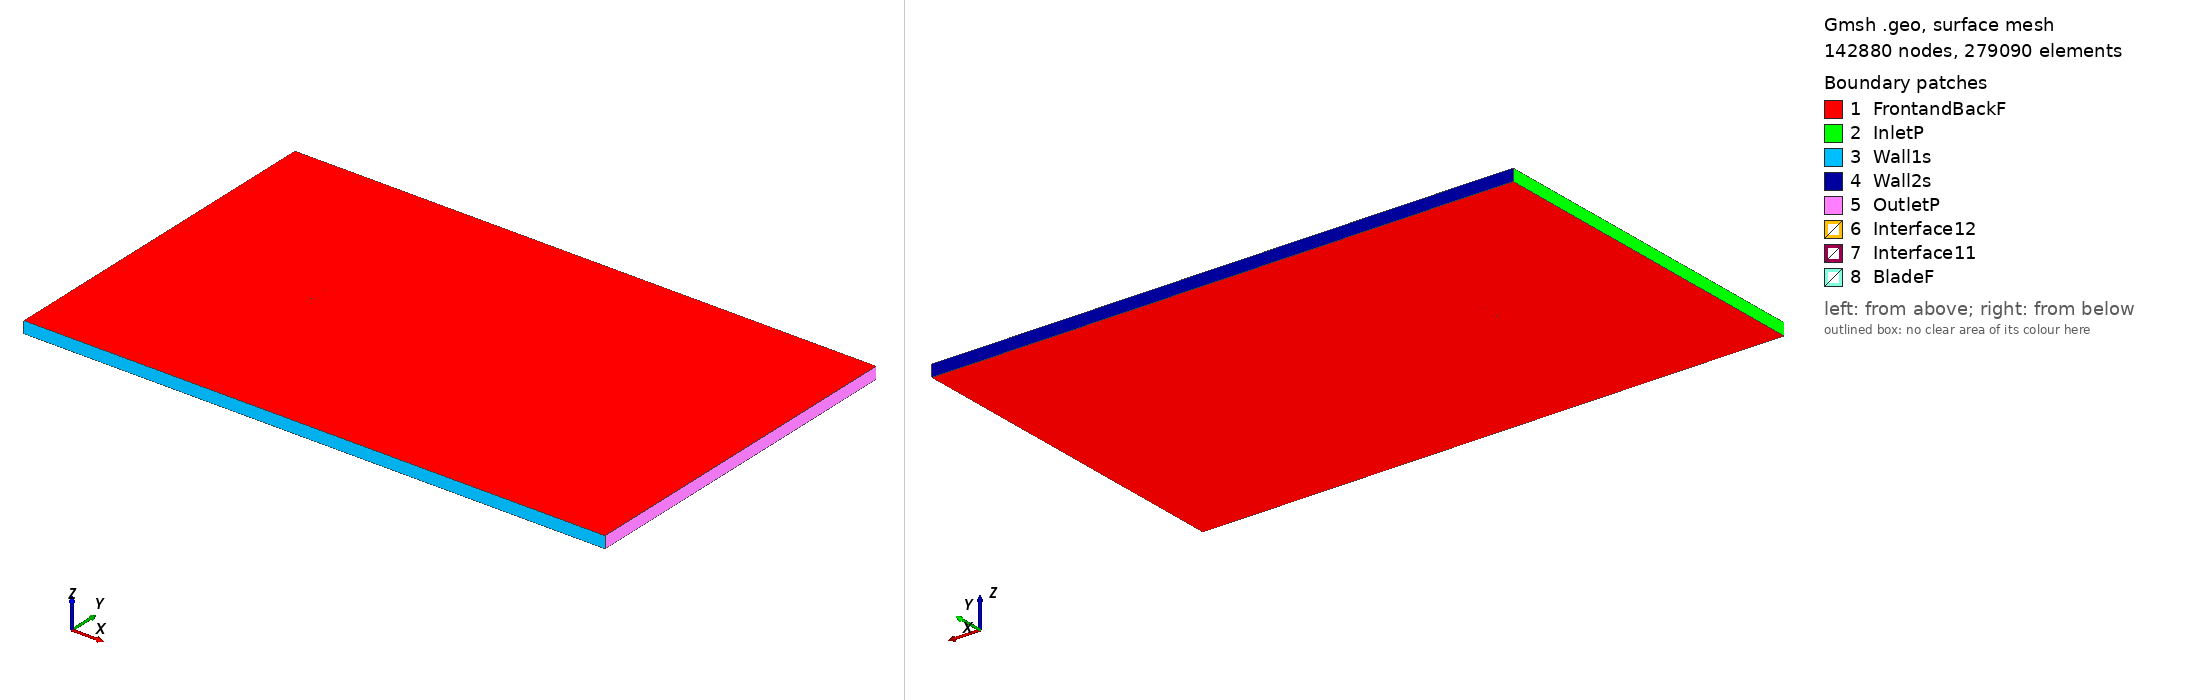

Gmsh geometry script, surface-meshed: 142880 nodes, 279090 surface elements. Boundary patches (legend numbers): 1 FrontandBackF, 2 InletP, 3 Wall1s, 4 Wall2s, 5 OutletP, 6 Interface12, 7 Interface11, 8 BladeF. Left view from above one corner, right view from below the opposite corner. Legend entries are the model's physical surfaces. The drawing asked Gmsh for element sizes between 1% and 20% of the model's largest extent; the script's own settings can give other sizes.

=== n5h20_tsr_-1.0389_aoa_7.2383.geo (drawn) ===
SetFactory("OpenCASCADE");

Point(1) = {0.074473, 0.716352, 0, 1.0};
Point(2) = {0.072175, 0.716912, 0, 1.0};
Point(3) = {0.064616, 0.719078, 0, 1.0};
Point(4) = {0.049746, 0.725353, 0, 1.0};
Point(5) = {0.035072, 0.733170, 0, 1.0};
Point(6) = {0.020281, 0.740062, 0, 1.0};
Point(7) = {0.005332, 0.745721, 0, 1.0};
Point(8) = {-0.009910, 0.749067, 0, 1.0};
Point(9) = {-0.025465, 0.749946, 0, 1.0};
Point(10) = {-0.033291, 0.750000, 0, 1.0};
Point(11) = {-0.041196, 0.749437, 0, 1.0};
Point(12) = {-0.049180, 0.748258, 0, 1.0};
Point(13) = {-0.057280, 0.746153, 0, 1.0};
Point(14) = {-0.061350, 0.744947, 0, 1.0};
Point(15) = {-0.065499, 0.743124, 0, 1.0};
Point(16) = {-0.069706, 0.740838, 0, 1.0};
Point(17) = {-0.071868, 0.739233, 0, 1.0};
Point(18) = {-0.074402, 0.734698, 0, 1.0};
Point(19) = {-0.072847, 0.731524, 0, 1.0};
Point(20) = {-0.071018, 0.730508, 0, 1.0};
Point(21) = {-0.067261, 0.729247, 0, 1.0};
Point(22) = {-0.063475, 0.728218, 0, 1.0};
Point(23) = {-0.059689, 0.727189, 0, 1.0};
Point(24) = {-0.052078, 0.725439, 0, 1.0};
Point(25) = {-0.044447, 0.723843, 0, 1.0};
Point(26) = {-0.036797, 0.722401, 0, 1.0};
Point(27) = {-0.029140, 0.721006, 0, 1.0};
Point(28) = {-0.013806, 0.718385, 0, 1.0};
Point(29) = {0.001573, 0.716118, 0, 1.0};
Point(30) = {0.016952, 0.713852, 0, 1.0};
Point(31) = {0.032370, 0.711893, 0, 1.0};
Point(32) = {0.048003, 0.711631, 0, 1.0};
Point(33) = {0.063950, 0.713836, 0, 1.0};
Point(34) = {0.071889, 0.714661, 0, 1.0};
Point(35) = {0.074279, 0.714829, 0, 1.0};
Point(36) = {-0.074473, -0.716352, 0, 1.0};
Point(37) = {-0.072175, -0.716912, 0, 1.0};
Point(38) = {-0.064616, -0.719078, 0, 1.0};
Point(39) = {-0.049746, -0.725353, 0, 1.0};
Point(40) = {-0.035072, -0.733170, 0, 1.0};
Point(41) = {-0.020281, -0.740062, 0, 1.0};
Point(42) = {-0.005332, -0.745721, 0, 1.0};
Point(43) = {0.009910, -0.749067, 0, 1.0};
Point(44) = {0.025465, -0.749946, 0, 1.0};
Point(45) = {0.033291, -0.750000, 0, 1.0};
Point(46) = {0.041196, -0.749437, 0, 1.0};
Point(47) = {0.049180, -0.748258, 0, 1.0};
Point(48) = {0.057280, -0.746153, 0, 1.0};
Point(49) = {0.061350, -0.744947, 0, 1.0};
Point(50) = {0.065499, -0.743124, 0, 1.0};
Point(51) = {0.069706, -0.740838, 0, 1.0};
Point(52) = {0.071868, -0.739233, 0, 1.0};
Point(53) = {0.074402, -0.734698, 0, 1.0};
Point(54) = {0.072847, -0.731524, 0, 1.0};
Point(55) = {0.071018, -0.730508, 0, 1.0};
Point(56) = {0.067261, -0.729247, 0, 1.0};
Point(57) = {0.063475, -0.728218, 0, 1.0};
Point(58) = {0.059689, -0.727189, 0, 1.0};
Point(59) = {0.052078, -0.725439, 0, 1.0};
Point(60) = {0.044447, -0.723843, 0, 1.0};
Point(61) = {0.036797, -0.722401, 0, 1.0};
Point(62) = {0.029140, -0.721006, 0, 1.0};
Point(63) = {0.013806, -0.718385, 0, 1.0};
Point(64) = {-0.001573, -0.716118, 0, 1.0};
Point(65) = {-0.016952, -0.713852, 0, 1.0};
Point(66) = {-0.032370, -0.711893, 0, 1.0};
Point(67) = {-0.048003, -0.711631, 0, 1.0};
Point(68) = {-0.063950, -0.713836, 0, 1.0};
Point(69) = {-0.071889, -0.714661, 0, 1.0};
Point(70) = {-0.074279, -0.714829, 0, 1.0};

// Lines: first blade (splines 1-4)
Spline(1) = {1:35};
Spline(2) = {35,1};

// Lines: second blade (splines 5-8)
Spline(3) = {36:70};
Spline(4) = {70,36};

// Outer domain (points 20001-4 and lines)
Point(71) = {-13.50000000, -15.00000000, 0, 1.0};
Point(72) = {-13.50000000, 15.00000000, 0, 1.0};
Point(73) = {36.00000000, 15.00000000, 0, 1.0};
Point(74) = {36.00000000, -15.00000000, 0, 1.0};
Line(11) = {71, 72};
Line(12) = {72, 73};
Line(13) = {73, 74};
Line(14) = {71, 74};

// Interface (between moving and stationary domain) (circles)
Circle(9) = {0, 0, 0, 0.80000000, 0, 2*Pi};
Circle(10) = {0, 0, 0, 0.80000000, 0, 2*Pi};

// Loops collect Lines/Splines/etc (blade1, blade2, domain, first circle)
Line Loop(1) = {1:2};
Line Loop(2) = {3:4};
Line Loop(3) = {11,12,13,-14};
Line Loop(4) = {9};

// BooleanDifference cuts out the circle/interface from the domain
Plane Surface(1) = {3};
Plane Surface(2) = {4};
BooleanDifference{ Surface{1}; Delete;}{ Surface{2}; Delete;}

// This one cuts out the blades from the inner circle/interface
Line Loop(6) = {10};
Plane Surface(5) = {6};
Plane Surface(6) = {1};
Plane Surface(7) = {2};
BooleanDifference{ Surface{5}; Delete;}{ Surface{6,7}; Delete;}

// extrude to 3rd dimension
Extrude {0, 0, 1} {Surface{1}; Surface{5}; Layers{1}; Recombine;}

// Physical Surfaces are the named boundaries (patches)
Physical Surface("Interface11") = {12};
Physical Surface("Interface12") = {10};

// sides of domain
Physical Surface("InletP") = {6};
Physical Surface("OutletP") = {9};

// top and bottom of domain
Physical Surface("Wall1s") = {7};
Physical Surface("Wall2s") = {8};

// Check FrontandBackF by ensuring there is nothing in the 3rd dimension
Physical Surface("FrontandBackF") = {1,11,5,17};
Physical Surface("BladeF") = {13:16};
Physical Volume("Turbine") = {2};
Physical Volume("Farfield") = {1};

// settings for airfoil boundary layer
Field[1] = BoundaryLayer;
Field[1].EdgesList = {1:4};
Field[1].hwall_n = 1e-3;
Field[1].thickness = 1.5e-2;
Field[1].ratio = 1.05;
Field[1].Quads = 1;
BoundaryLayer Field = 1;

// control points for mesh (blade and interface)
// floor((arc length / 1.5mm)/ 2) -> Transfinite Line
Transfinite Line {1,3} = 104 Using Progression 1;
Transfinite Line {2,4} = 2 Using Progression 1;
Transfinite Line {9, 15} = 800 Using Progression 1;

// For more information on gmsh syntax, visit http://gmsh.info/doc/texinfo/gmsh.html
